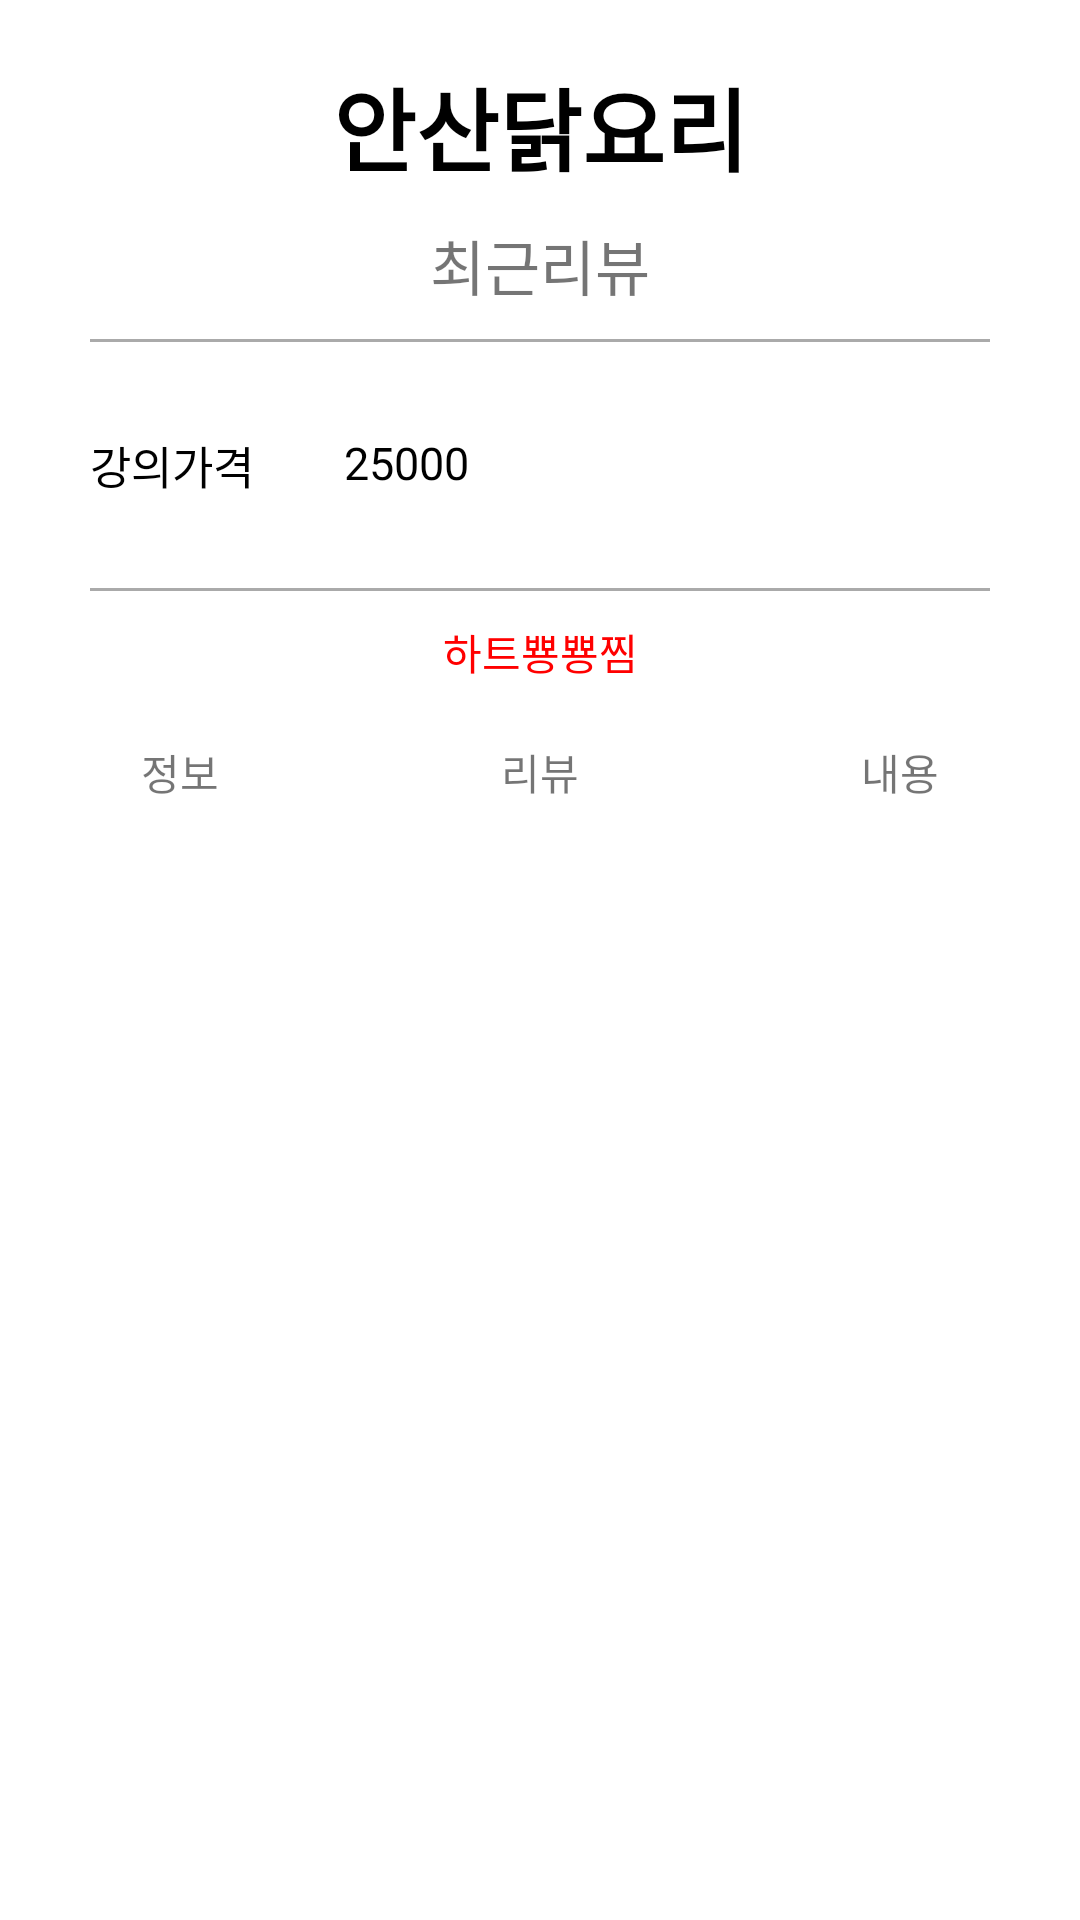

Here is an Android app screen rendered from its layout file. Give the layout XML and the strings, colors and styles it references.
<!-- AndroidManifest.xml: application theme Theme.CodingApp_toy -->
<!-- res/layout/activity_market_info.xml -->
<?xml version="1.0" encoding="utf-8"?>
<androidx.constraintlayout.widget.ConstraintLayout
    xmlns:android="http://schemas.android.com/apk/res/android"
    xmlns:app="http://schemas.android.com/apk/res-auto"
    xmlns:tools="http://schemas.android.com/tools"
    android:layout_width="match_parent"
    android:layout_height="match_parent"
    tools:context=".MarketInfoActivity">
    <TextView
        android:layout_width="match_parent"
        android:layout_height="wrap_content"
        android:id="@+id/lecture_text"
        android:text="안산닭요리"
        android:textSize="30dp"
        android:textStyle="bold"
        android:textColor="#000000"
        android:layout_marginTop="20dp"
        app:layout_constraintTop_toTopOf="parent"
        android:gravity="center"/>

    <TextView
        android:id="@+id/lecture_review_count"
        android:layout_width="match_parent"
        android:layout_height="wrap_content"
        android:layout_marginTop="10dp"
        android:gravity="center"
        android:text="최근리뷰"
        android:textSize="20dp"
        app:layout_constraintTop_toBottomOf="@id/lecture_text" />

    <View
        android:id="@+id/header_line"
        android:layout_width="match_parent"
        android:background="@android:color/darker_gray"
        android:layout_height="1dp"
        android:layout_marginTop="10dp"
        app:layout_constraintTop_toBottomOf="@id/lecture_review_count"
        android:layout_marginLeft="30dp"
        android:layout_marginRight="30dp"/>
    <androidx.constraintlayout.widget.ConstraintLayout
        android:layout_width="match_parent"
        android:layout_height="wrap_content"
        android:id="@id/price_area"
        app:layout_constraintTop_toBottomOf="@+id/header_line">

        <TextView
            android:id="@+id/price_text"
            android:text="강의가격"
            android:layout_width="wrap_content"
            app:layout_constraintTop_toTopOf="parent"
            app:layout_constraintLeft_toLeftOf="parent"
            android:textColor="#000000"
            android:textSize="15dp"
            android:layout_margin="30dp"
            android:layout_height="wrap_content"/>
        <TextView
            android:id="@+id/price_real_text"
            android:text="25000"
            android:layout_width="wrap_content"
            app:layout_constraintTop_toTopOf="parent"
            app:layout_constraintLeft_toRightOf="@+id/price_text"
            android:textColor="#000000"
            android:textSize="15dp"
            android:layout_marginTop="30dp"
            android:layout_marginLeft="30dp"
            android:layout_height="wrap_content"/>

    </androidx.constraintlayout.widget.ConstraintLayout>

    <View
        android:layout_width="match_parent"
        android:layout_height="1dp"
        android:id="@+id/header_bottom_line"
        android:background="@android:color/darker_gray"
        android:layout_marginTop="30dp"
        app:layout_constraintTop_toBottomOf="@+id/price_area"
        android:layout_marginLeft="30dp"
        android:layout_marginRight="30dp"/>
    <androidx.constraintlayout.widget.ConstraintLayout
        android:layout_width="match_parent"
        android:layout_height="50dp"
        android:id="@+id/zzim"
        app:layout_constraintTop_toBottomOf="@+id/header_bottom_line">
        <TextView
            android:id="@+id/header_zzim"
            app:layout_constraintTop_toTopOf="parent"
            android:layout_width="match_parent"
            android:text="하트뿅뿅찜"
            android:textColor="#FF0000"
            android:gravity="center"
            android:layout_marginTop="10dp"
            android:layout_height="wrap_content"/>
    </androidx.constraintlayout.widget.ConstraintLayout>
<androidx.constraintlayout.widget.ConstraintLayout
    android:layout_width="match_parent"
    android:layout_height="60dp"
    app:layout_constraintTop_toBottomOf="@+id/zzim"
    android:id="@+id/menu_bar"
    >
    <TextView
        android:layout_width="0dp"
        android:layout_height="wrap_content"
        android:id="@+id/figure_3"
        app:layout_constraintTop_toTopOf="parent"
        app:layout_constraintEnd_toEndOf="parent"
        app:layout_constraintHorizontal_weight="1"
        app:layout_constraintStart_toEndOf="@id/figure_2"
        android:text="내용"
        android:gravity="center"/>
    <TextView
        android:gravity="center"
        android:layout_width="0dp"
        android:layout_height="wrap_content"
        android:id="@+id/figure_1"
        app:layout_constraintTop_toTopOf="parent"
        app:layout_constraintEnd_toStartOf="@+id/figure_2"
        app:layout_constraintHorizontal_weight="1"
        app:layout_constraintStart_toStartOf="parent"
        android:text="정보"/>
    <TextView
        android:layout_width="0dp"
        android:layout_height="wrap_content"
        android:id="@+id/figure_2"
        app:layout_constraintTop_toTopOf="parent"
        app:layout_constraintEnd_toStartOf="@+id/figure_3"
        app:layout_constraintHorizontal_weight="1"
        app:layout_constraintStart_toEndOf="@id/figure_1"
        android:text="리뷰"
        android:gravity="center"/>


</androidx.constraintlayout.widget.ConstraintLayout>
    <androidx.constraintlayout.widget.ConstraintLayout
        android:layout_width="match_parent"
        android:layout_height="wrap_content"
        android:id="@+id/content_bar"
        app:layout_constraintTop_toBottomOf="@+id/menu_bar">
        <FrameLayout
            android:layout_width="match_parent"
            android:layout_height="wrap_content"
            android:id="@+id/fragment_area"
            tools:ignore="MissingConstraints"/>
    </androidx.constraintlayout.widget.ConstraintLayout>
</androidx.constraintlayout.widget.ConstraintLayout>
<!-- resources referenced by this layout -->
<resources>
  <style name="Theme.CodingApp_toy" parent="Theme.MaterialComponents.DayNight.DarkActionBar">
          <item name="windowNoTitle">true</item>
          
          <item name="colorPrimary">@color/purple_500</item>
          <item name="colorPrimaryVariant">@color/purple_700</item>
          <item name="colorOnPrimary">@color/white</item>
          
          <item name="colorSecondary">@color/teal_200</item>
          <item name="colorSecondaryVariant">@color/teal_700</item>
          <item name="colorOnSecondary">@color/black</item>
          
          <item name="android:statusBarColor" tools:targetApi="l">?attr/colorPrimaryVariant</item>
          
      </style>
  <!-- not gathered from this repository: default colours our renderer supplied (Android Studio template values) -->
  <color name="purple_500">#FF6200EE</color>
  <color name="purple_700">#FF3700B3</color>
  <color name="teal_200">#FF03DAC5</color>
  <color name="teal_700">#FF018786</color>
  <color name="black">#FF000000</color>
  <color name="white">#FFFFFFFF</color>
</resources>
